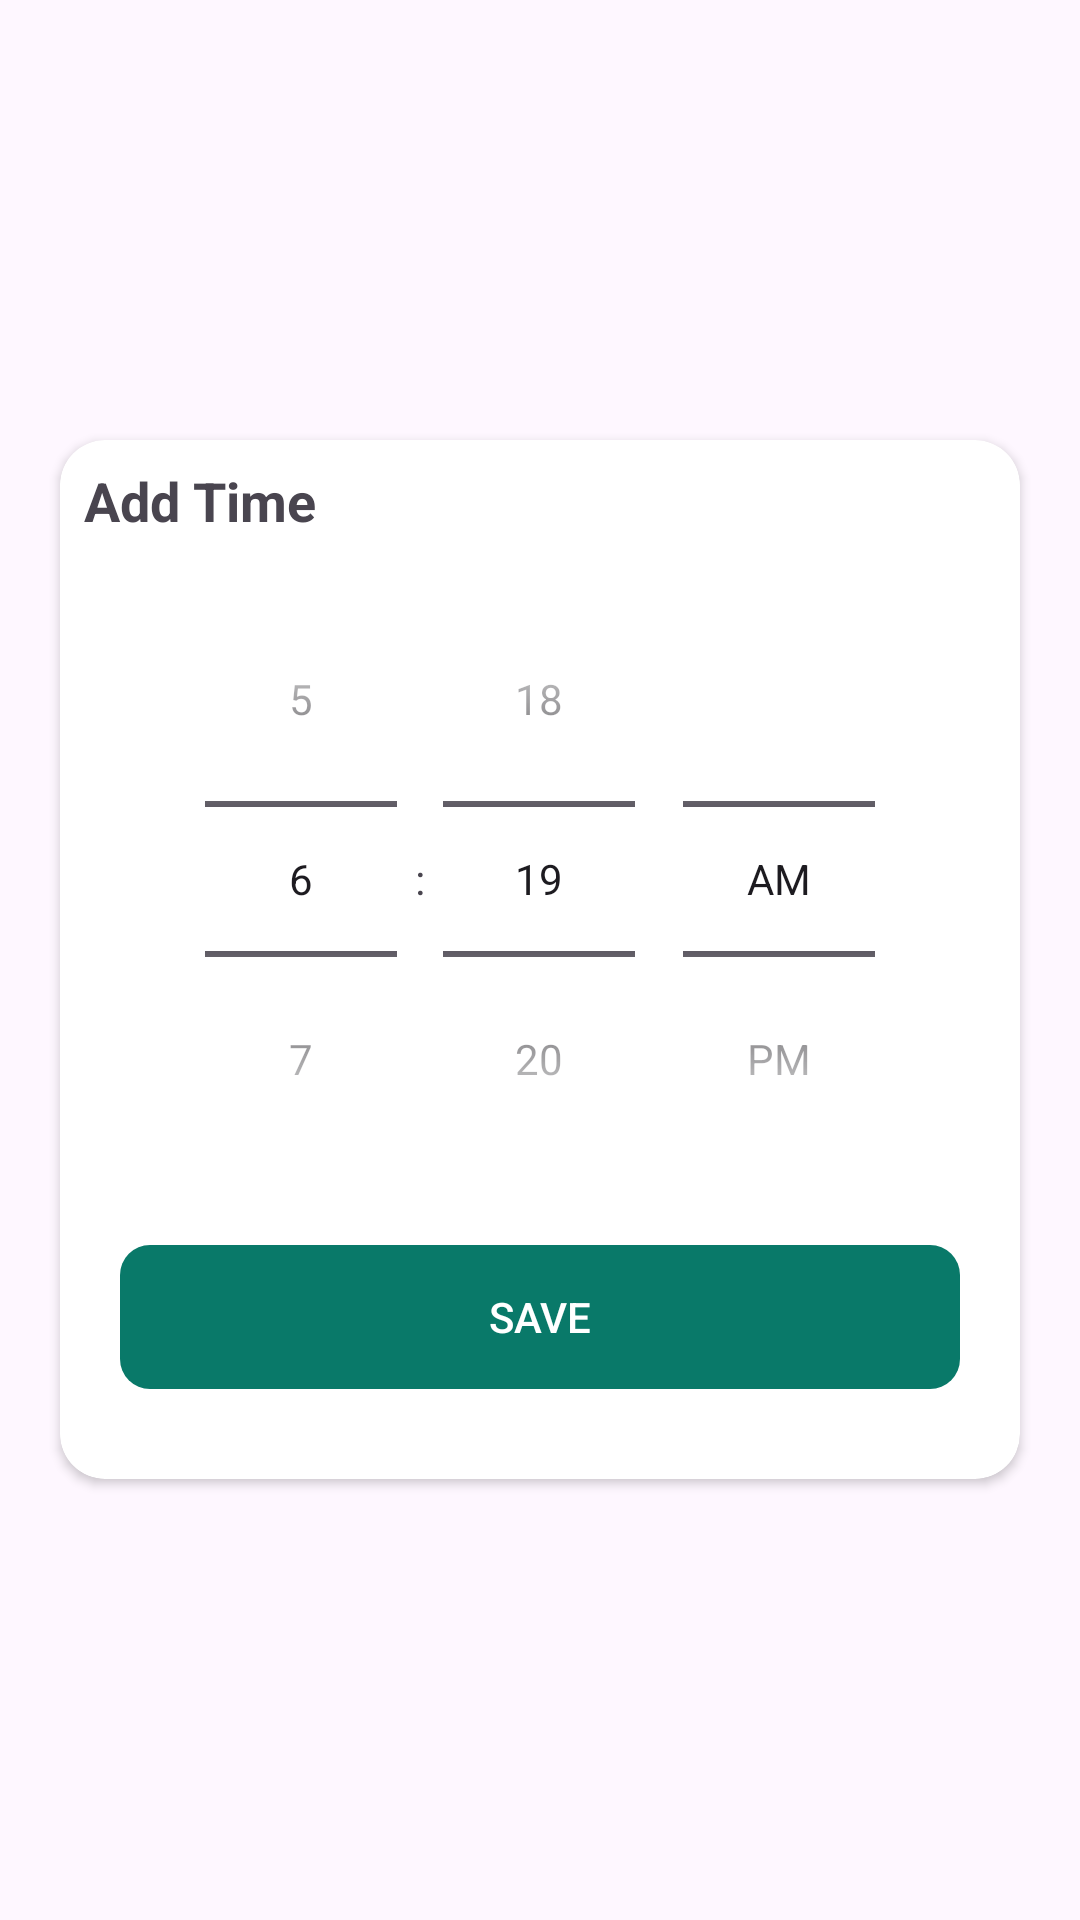

Reconstruct the res/layout file that produces this screen, plus the resources it refers to.
<!-- AndroidManifest.xml: application theme Theme.ToDoList -->
<!-- res/layout/time_picker_dialoge.xml -->
<?xml version="1.0" encoding="utf-8"?>
<RelativeLayout xmlns:android="http://schemas.android.com/apk/res/android"
    android:layout_width="match_parent"
    xmlns:app="http://schemas.android.com/apk/res-auto"
    android:orientation="vertical"
    android:layout_height="match_parent">
   <androidx.cardview.widget.CardView
       android:layout_width="match_parent"
       android:layout_height="wrap_content"
       android:layout_gravity="center"
       android:layout_centerInParent="true"
       android:background="@drawable/round_corner"
       android:layout_marginHorizontal="20dp"
       app:cardCornerRadius="15dp"
       >
       <LinearLayout
           android:layout_width="match_parent"
           android:layout_height="wrap_content"

           android:orientation="vertical">
           <RelativeLayout
               android:layout_width="match_parent"
               android:layout_height="wrap_content"
               android:padding="8dp">

               <TextView
                   android:id="@+id/titleText"
                   android:layout_width="wrap_content"
                   android:layout_height="wrap_content"
                   android:text="Add Time"
                   android:textSize="18sp"
                   android:textStyle="bold"/>

               <ImageView
                   android:id="@+id/closeIcon"
                   android:layout_width="24dp"
                   android:layout_height="24dp"
                   android:layout_alignParentEnd="true"
                   android:src="@drawable/close_vector"
                   android:contentDescription="Close Icon"/>
           </RelativeLayout>

           
           <TimePicker
               android:id="@+id/timePicker"
               android:layout_width="wrap_content"
               android:layout_height="wrap_content"
               android:timePickerMode="spinner"
               android:layout_gravity="center"/>

           
           <Button
               android:id="@+id/saveButton"
               android:layout_width="match_parent"
               android:layout_height="wrap_content"
               android:layout_marginTop="16dp"
               android:background="@drawable/save_btn_bg"
               android:layout_marginHorizontal="20dp"
               app:backgroundTint="@null"
               android:backgroundTint="@color/grey"
               android:text="Save"
               android:textColor="@android:color/white"
               android:layout_marginBottom="30dp"/>
       </LinearLayout>
   </androidx.cardview.widget.CardView>
</RelativeLayout>
<!-- resources referenced by this layout -->
<resources>
  <color name="grey">#097969</color>
  <!-- drawable save_btn_bg (drawable) -->
  <?xml version="1.0" encoding="utf-8"?>
  <shape xmlns:android="http://schemas.android.com/apk/res/android">
  <corners android:radius="10dp"/>
  
  </shape>
  <style name="Theme.ToDoList" parent="Base.Theme.ToDoList" />
  <style name="Base.Theme.ToDoList" parent="Theme.Material3.DayNight.NoActionBar">
          
          
  
      </style>
</resources>
